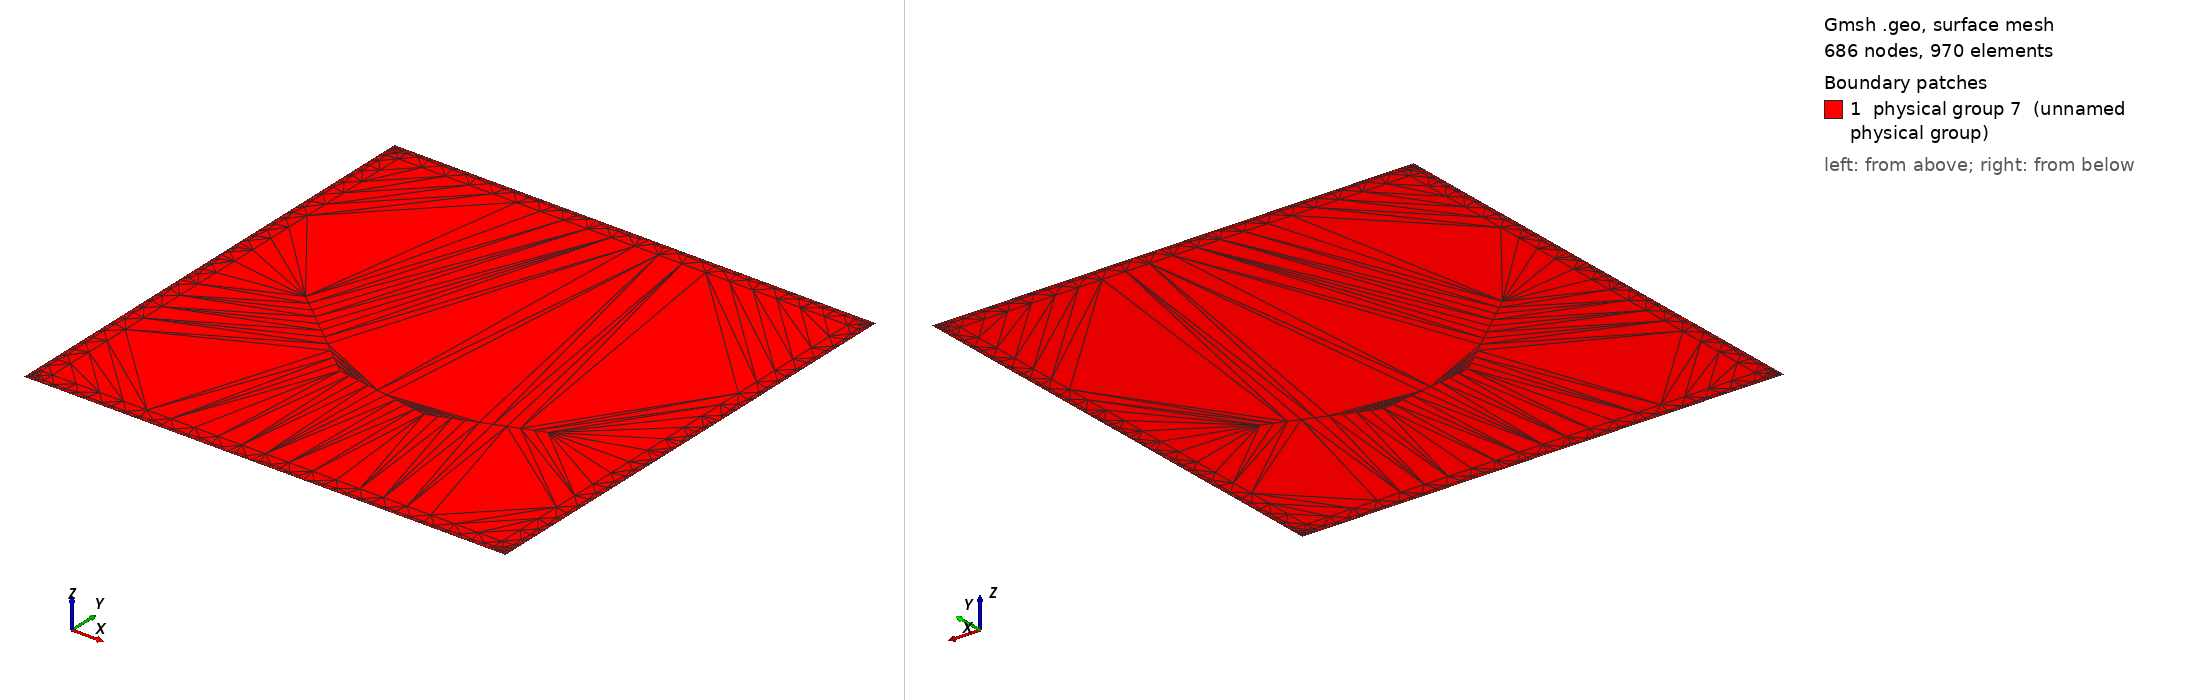

Gmsh geometry script, surface-meshed: 686 nodes, 970 surface elements. Boundary patches (legend numbers): 1 physical group 7 (unnamed physical group). Left view from above one corner, right view from below the opposite corner. Legend entries are the model's physical surfaces. The drawing asked Gmsh for element sizes between 1% and 20% of the model's largest extent; the script's own settings can give other sizes.

=== plate_nc_r_11.geo (drawn) ===

// Geometric parameters
H   = 1;  //  height of plate
L   = 1;  //  width of plate
eps = L/30; // refined boundary

// Coords of the tops of the crack

x5 = L/5; y5 = H/2;
x6 = 12*L/30; y6 = H/3;
x7 = 18*L/30; y7 = 9*H/30;
x8 = 4*L/5; y8 = 3*H/8;

// Discretization parameters
lc1 = .05;  // element size at the interior
lc2 = .025;  // element size at the crack tip
lc3 = .002;  // element size at the boundary

// Domain construction
Point(1) = {0.0,0.0,0.0,lc3};
Point(2) = {L,0.0,0.0,lc3};
Point(3) = {L,H,0.0,lc3};
Point(4) = {0.0,H,0.0,lc3};

Point(11) = {eps,eps,0.0,lc1};
Point(12) = {L-eps,eps,0.0,lc1};
Point(13) = {L-eps,H-eps,0.0,lc1};
Point(14) = {eps,H-eps,0.0,lc1};

// Crack tops
Point(5) = {x5, y5, 0.0, lc2};
Point(6) = {x6, y6, 0.0, lc2};
Point(7) = {x7, y7, 0.0, lc2};
Point(8) = {x8, y8, 0.0, lc2};

Line(1) = {1,2};
Line(2) = {2,3};
Line(3) = {3,4};
Line(4) = {4,1};

Line(5) = {5,6};
Line(6) = {6,7};
Line(7) = {7,8};

Line(11) = {11,12};
Line(12) = {12,13};
Line(13) = {13,14};
Line(14) = {14,11};

Line Loop(11) = {1,2,3,4};
Plane Surface(1) = {11};
Line{5} In Surface{1};
Line{6} In Surface{1};
Line{7} In Surface{1};

Line{11} In Surface{1};
Line{12} In Surface{1};
Line{13} In Surface{1};
Line{14} In Surface{1};

Physical Line(1) = {1};
Physical Line(2) = {2};
Physical Line(3) = {3};
Physical Line(4) = {4}; 
Physical Line(5) = {5,6,7};
Physical Surface(7) = {1};
